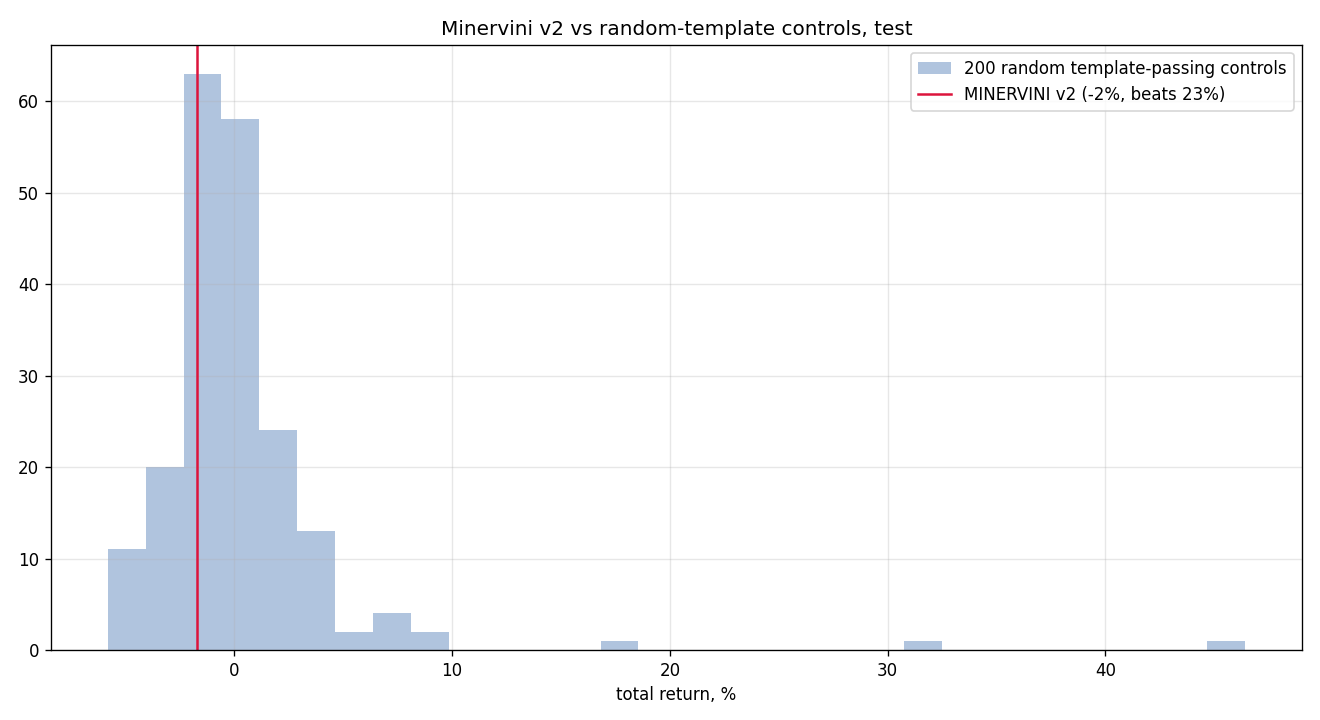

The file beside this chart, header and first rows:
seed, total_return, n_trades
0, -0.04835, 7
1, -0.05743, 8
2, 0.001186, 5
3, 0.004194, 7
4, 0.03004, 4
5, -0.05308, 9
6, 0.008166, 1
7, 0.0952, 6
8, -0.01553, 5
9, -0.01522, 3
10, -0.01909, 10
11, -0.001939, 8
12, -0.03781, 11
13, -0.002262, 4
14, 0.003816, 4
15, -0.01195, 3
16, 0.02795, 4
17, 0.309, 6
18, -0.01627, 3
19, -0.005188, 10
20, -0.02083, 5
21, -0.002598, 5
22, -0.01141, 4
23, -0.05268, 14
24, -0.02189, 6
25, -0.002036, 4
26, -0.03509, 7
27, -0.01393, 2
28, 0.001057, 6
29, 0.03431, 6
30, -0.01378, 2
31, -0.01748, 4
32, 0.0133, 13
33, -0.0165, 3
34, 0.02016, 7
35, -0.002202, 8
36, 0.03803, 7
37, 0.0344, 6
38, 0.02547, 5
39, -0.007162, 4
40, 0.03331, 7
41, 0.01163, 6
42, 0.008154, 4
43, 0.06546, 7
44, -0.01377, 5
45, -0.02918, 7
46, -0.009343, 2
47, -0.004271, 4
48, -0.003114, 4
49, 0.02408, 8
50, -0.008963, 2
51, 0.03564, 6
52, -0.02254, 6
53, -0.004234, 4
54, -0.04256, 5
55, -0.005635, 6
56, -0.006054, 1
57, 0.001614, 5
58, -0.03099, 5
59, -0.01015, 7
... 140 more rows
